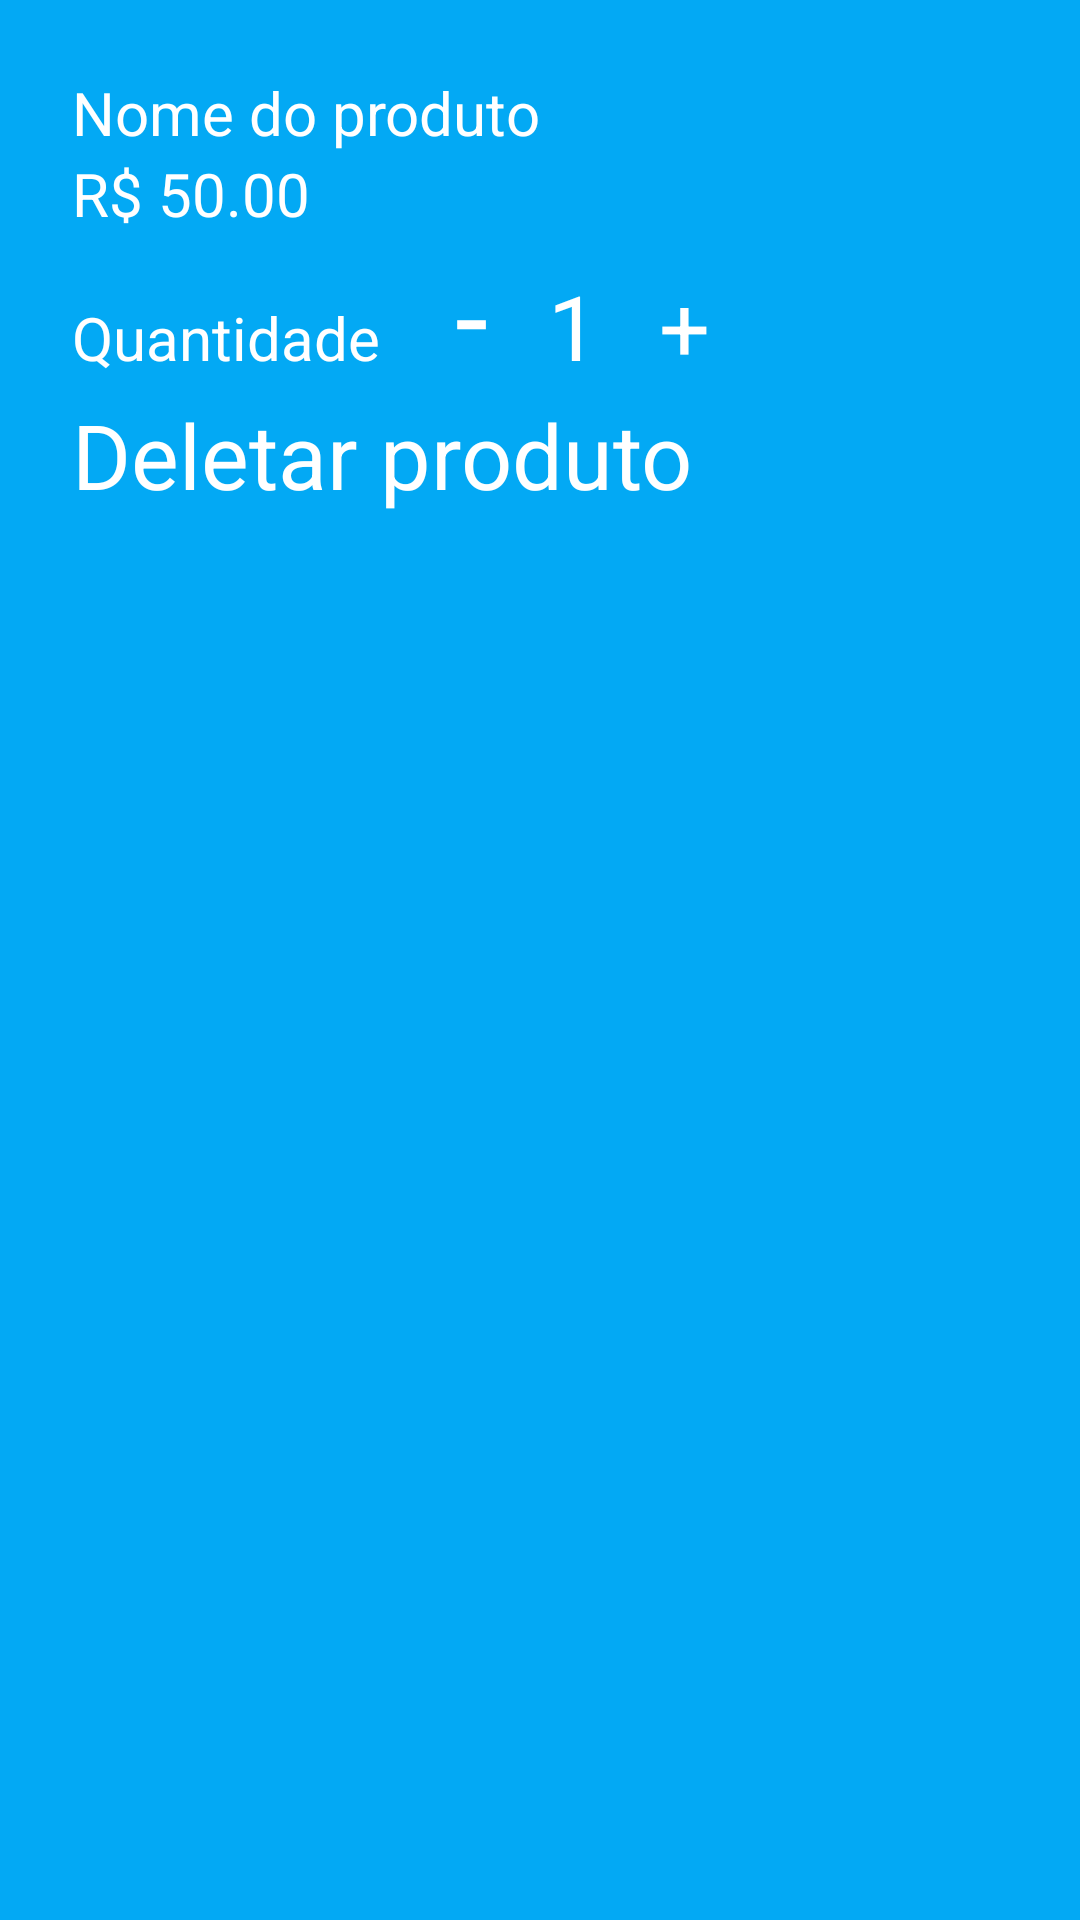

Layout XML and referenced resources for this Android screen:
<!-- AndroidManifest.xml: application theme AppTheme -->
<!-- res/layout/activity_products_detail.xml -->
<?xml version="1.0" encoding="utf-8"?>
<LinearLayout
    xmlns:android="http://schemas.android.com/apk/res/android"
    xmlns:app="http://schemas.android.com/apk/res-auto"
    xmlns:tools="http://schemas.android.com/tools"
    android:layout_width="match_parent"
    android:layout_height="match_parent"
    tools:context="com.example.android.inventoryapp.IncludeEditActivity"
    android:orientation="vertical"
    android:background="@color/colorPrimary">

    <LinearLayout
        android:layout_width="match_parent"
        android:layout_height="0dp"
        android:layout_weight="1"
        android:orientation="vertical"
        android:padding="20dp"
        android:layout_marginBottom="1dp"
        android:layout_margin="4dp">

        <TextView
            android:id="@+id/product_name"
            android:layout_width="match_parent"
            android:layout_height="wrap_content"
            android:text="Nome do produto"
            android:textColor="@color/colorWhite"
            android:textSize="20sp"/>

        <TextView
            android:id="@+id/product_price"
            android:layout_width="match_parent"
            android:layout_height="wrap_content"
            android:text="R$ 50.00"
            android:textColor="@color/colorWhite"
            android:textSize="20sp"/>
        <LinearLayout
            android:layout_width="wrap_content"
            android:layout_height="wrap_content"
            android:orientation="horizontal">

            <TextView
                android:layout_width="match_parent"
                android:layout_height="wrap_content"
                android:text="Quantidade "
                android:textColor="@color/colorWhite"
                android:textSize="20sp"/>
            <TextView
                android:layout_width="match_parent"
                android:layout_height="wrap_content"
                android:tag="false"
                android:onClick="incrementOrDecrement"
                android:text="-"
                android:paddingLeft="20dp"
                android:paddingRight="20dp"
                android:textColor="@color/colorWhite"
                android:textSize="40sp"/>
            <TextView
                android:id="@+id/product_qtd"
                android:layout_width="match_parent"
                android:layout_height="wrap_content"
                android:text="1"
                android:textColor="@color/colorWhite"
                android:textSize="30sp"/>
            <TextView
                android:layout_width="match_parent"
                android:layout_height="wrap_content"
                android:tag="true"
                android:onClick="incrementOrDecrement"
                android:paddingLeft="20dp"
                android:paddingRight="20dp"
                android:text="+"
                android:textColor="@color/colorWhite"
                android:textSize="30sp"/>
        </LinearLayout>
        <TextView
            android:layout_width="match_parent"
            android:layout_height="wrap_content"
            android:tag="true"
            android:onClick="deleteProduct"
            android:text="Deletar produto"
            android:textColor="@color/colorWhite"
            android:textSize="30sp"/>
    </LinearLayout>
</LinearLayout>
<!-- resources referenced by this layout -->
<resources>
  <color name="colorPrimary">#03A9F4</color>
  <color name="colorWhite">#FFFFFF</color>
  <style name="AppTheme" parent="Theme.AppCompat.Light.DarkActionBar">
          
          <item name="colorPrimary">@color/colorPrimary</item>
          <item name="colorPrimaryDark">@color/colorPrimaryDark</item>
          <item name="colorAccent">@color/colorAccent</item>
      </style>
  <color name="colorPrimaryDark">#0288D1</color>
  <color name="colorAccent">#00BCD4</color>
</resources>
